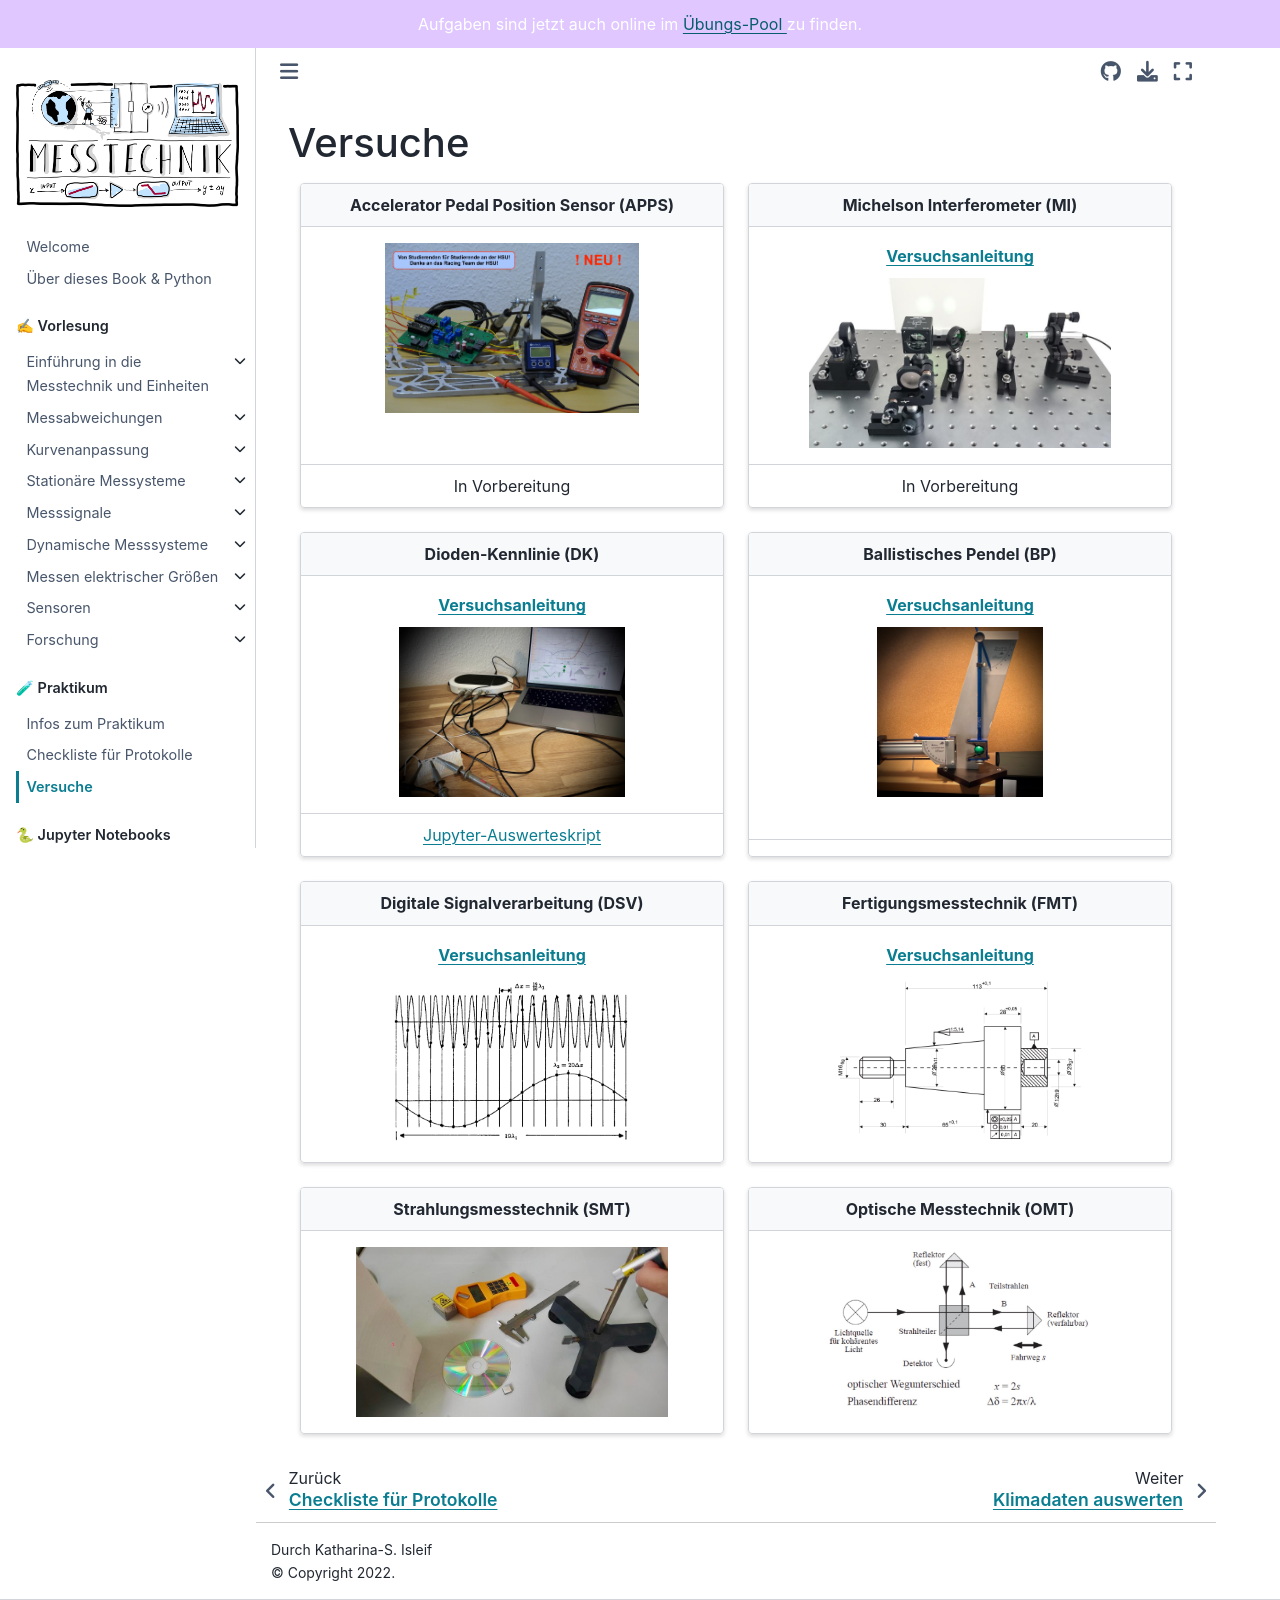

repository: Kisleif/mtbook · page: content/Versuche.html · generator: jekyll

# Versuche


::::{grid} 1 1 4 2
:class-container: text-center
:gutter: 4

:::{grid-item-card} [Versuchsanleitung](https://hsuhhde-my.sharepoint.com/:b:/g/personal/isleifk_hsu-hh_de/EePv1fRca-1Grz8YJnHJbZcBzA5OOLc5NAVBbHSaQnhQng?e=R28kXR)
:class-header: bg-light
**Accelerator Pedal Position Sensor  (APPS)**
^^^
```{image} pictures/APPS_neu.JPG
:height: 170
```
+++
In Vorbereitung
:::

:::{grid-item-card} [Versuchsanleitung](https://hsuhhde-my.sharepoint.com/:b:/g/personal/isleifk_hsu-hh_de/EQvYG6Vn-zdOp3brKdzLnaEBYkH6rRUmjYNovMi0AkhC-g?e=weYCfi)
:class-header: bg-light
**Michelson Interferometer (MI)**
^^^
```{image} pictures/MI.png
:height: 170
```
+++
In Vorbereitung
:::

:::{grid-item-card} [Versuchsanleitung](https://hsuhhde.sharepoint.com/:b:/s/MesstechnikHT23_mst/EffH6ekRYaVHqz7rGdsG_W0Bgy6SfZkcSKzWkeQ9R8tZsw?email=isleifk%40hsu-hh.de&e=vWQ5Ha)
:class-header: bg-light
**Dioden-Kennlinie (DK)**
^^^
```{image} pictures/IMG_5597.jpeg
:height: 170
```
+++
[Jupyter-Auswerteskript](lab_Kennlinien.ipynb)
:::


:::{grid-item-card} [Versuchsanleitung](https://hsuhhde.sharepoint.com/:b:/s/MesstechnikHT23_mst/EXlkrk55l7VFpQpRIpMxRLIB0MtCtFsyNoQ_im1ZOd8zjQ?e=8AGljc)
:link-type: doc
:class-header: bg-light
**Ballistisches Pendel (BP)**
^^^
```{image} pictures/IMG_8362.jpeg
:height: 170
```
+++

:::


:::{grid-item-card} [Versuchsanleitung](https://hsuhhde.sharepoint.com/:b:/s/MesstechnikHT23_mst/EXdQY_MtTFhGjhVFgB6FFR8BUnC3seHI0jO9eud8xZMZvw?e=Bd5Lqf)
:class-header: bg-light
**Digitale Signalverarbeitung (DSV)**
^^^
```{image} pictures/DSV.jpg
:height: 170
```
:::

:::{grid-item-card} [Versuchsanleitung](https://hsuhhde.sharepoint.com/:b:/s/MesstechnikHT23_mst/Ebi5apWgdFBHlAeml2f2e7kBRVF9dMD_pfloocUZPQmp7w?e=js9U3T)
:class-header: bg-light
**Fertigungsmesstechnik (FMT)**
^^^
```{image} pictures/FMT.jpg
:height: 170
```
:::


:::{grid-item-card} [Versuchsanleitung](https://hsuhhde.sharepoint.com/:b:/s/MesstechnikHT23_mst/EWaOUiVawtRDsu0oYj-mvXsBBxlxM9YB5_hImD-rayh20w?e=ET8d9T)
:class-header: bg-light
**Strahlungsmesstechnik (SMT)**
^^^
```{image} pictures/SMT.jpg
:height: 170
```
:::


:::{grid-item-card} [Versuchsanleitung](https://hsuhhde-my.sharepoint.com/:b:/g/personal/isleifk_hsu-hh_de/EfQohUUuLvREism4f28JLoYBP6i83SFNb1JSfr6nr2QNNA?e=lQVPga)
:class-header: bg-light
**Optische Messtechnik (OMT)**
^^^
```{image} pictures/OMT.jpg
:height: 170
```
:::

::::
